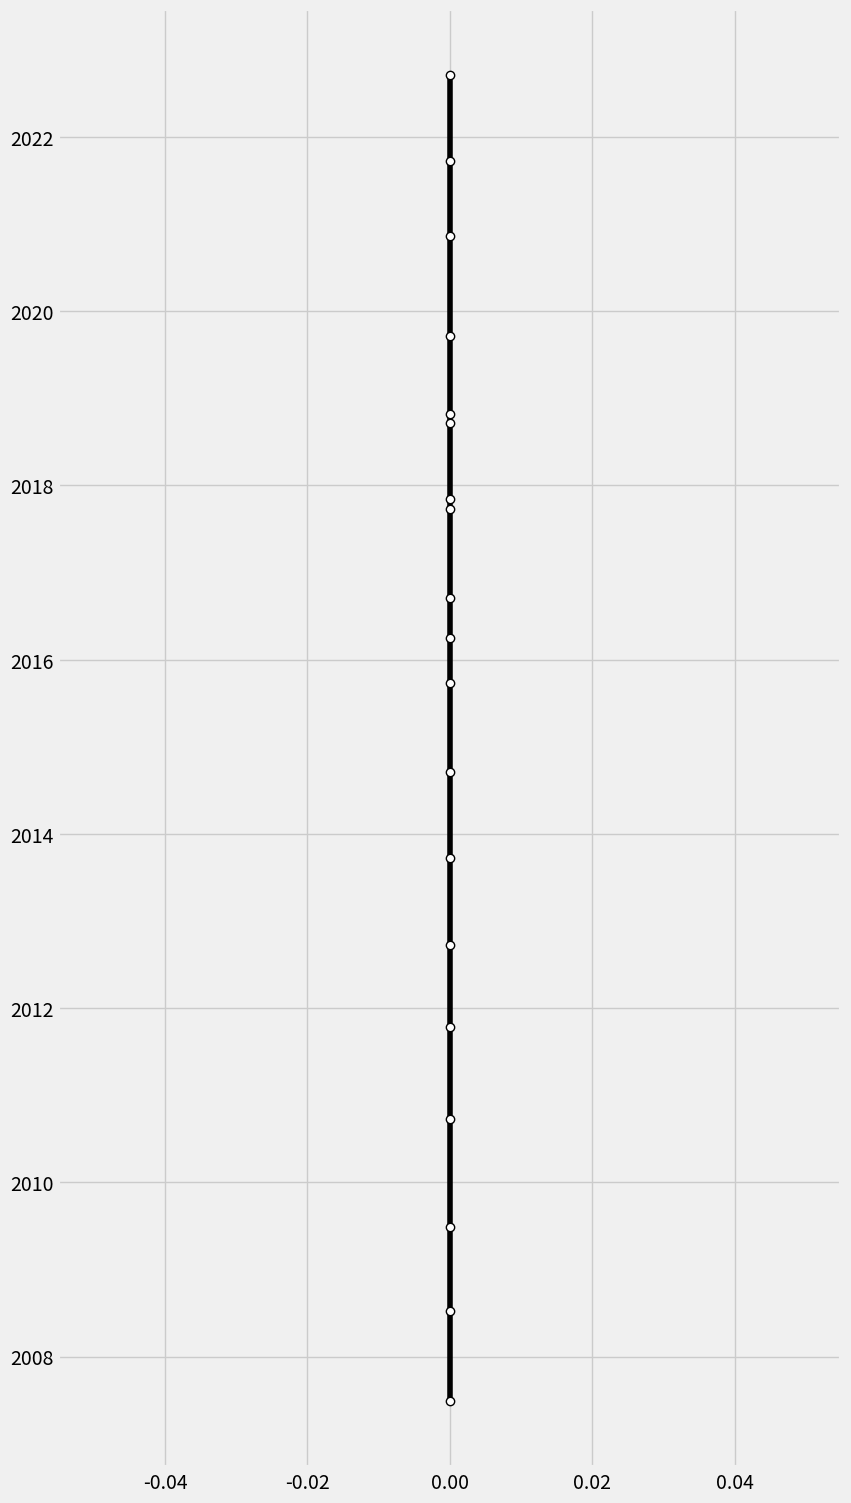

The matplotlib source for this figure: (Note: this script raises an exception after producing the figure.)
import pandas as pd
import numpy as np
import matplotlib.pyplot as plt

dates = ["2007-6-29", "2008-7-11", "2009-6-29", "2010-9-21", "2011-10-14", "2012-9-21", "2013-9-20",
         "2014-9-19", "2015-9-25", "2016-3-31", "2016-9-16", "2017-9-22", "2017-11-3", "2018-9-21",
         "2018-10-26", "2019-9-20", "2020-11-13", "2021-9-24", "2022-9-16"
        ]
phones = ["iPhone", "iPhone-3G", "iPhone-3GS", "iPhone 4", "iPhone 4S", "iPhone 5", "iPhone 5C/5S",
          "iPhone 6/6 Plus", "iPhone 6S/6s Plus", "iPhone SE", "iPhone 7/7 Plus", "iPhone 8/8 Plus",
          "iPhone X", "iPhone Xs/Max", "iPhone XR", "iPhone 11/Pro/Max", "iPhone 12 Pro", "iPhone 13 Pro",
          "iPhone 14 Plus/Pro Max"
         ]

iphone_df = pd.DataFrame(data={"Date": dates, "Product": phones})
iphone_df["Date"] = pd.to_datetime(iphone_df["Date"])
iphone_df["Level"] = [np.random.randint(-6,-2) if (i%2)==0 else np.random.randint(2,6) for i in range(len(iphone_df))]


with plt.style.context("fivethirtyeight"):
    fig, ax = plt.subplots(figsize=(9,18))

    ax.plot([0,]* len(iphone_df), iphone_df.Date, "-o", color="black", markerfacecolor="white");

    ax.set_yticks(pd.date_range("2007-1-1", "2023-1-1", freq="ys"), range(2007, 2024));
    ax.set_xlim(-7,7);

    for idx in range(len(iphone_df)):
        dt, product, level = iphone_df["Date"][idx], iphone_df["Product"][idx], iphone_df["Level"][idx]
        dt_str = dt.strftime("%b-%Y")
        ax.annotate(dt_str + "\n" + product, xy=(0.1 if level>0 else -0.1, dt),
                    xytext=(level, dt),
                    arrowprops=dict(arrowstyle="-",color="red", linewidth=0.8),
                    va="center"
                   );

    ax.spines[["left", "top", "right", "bottom"]].set_visible(False);
    ax.spines[["left"]].set_position(("axes", 0.5));
    ax.xaxis.set_visible(False);
    ax.set_title("iPhone Release Dates", pad=10, loc="left", fontsize=25, fontweight="bold");
    ax.grid(False)

plt.show()